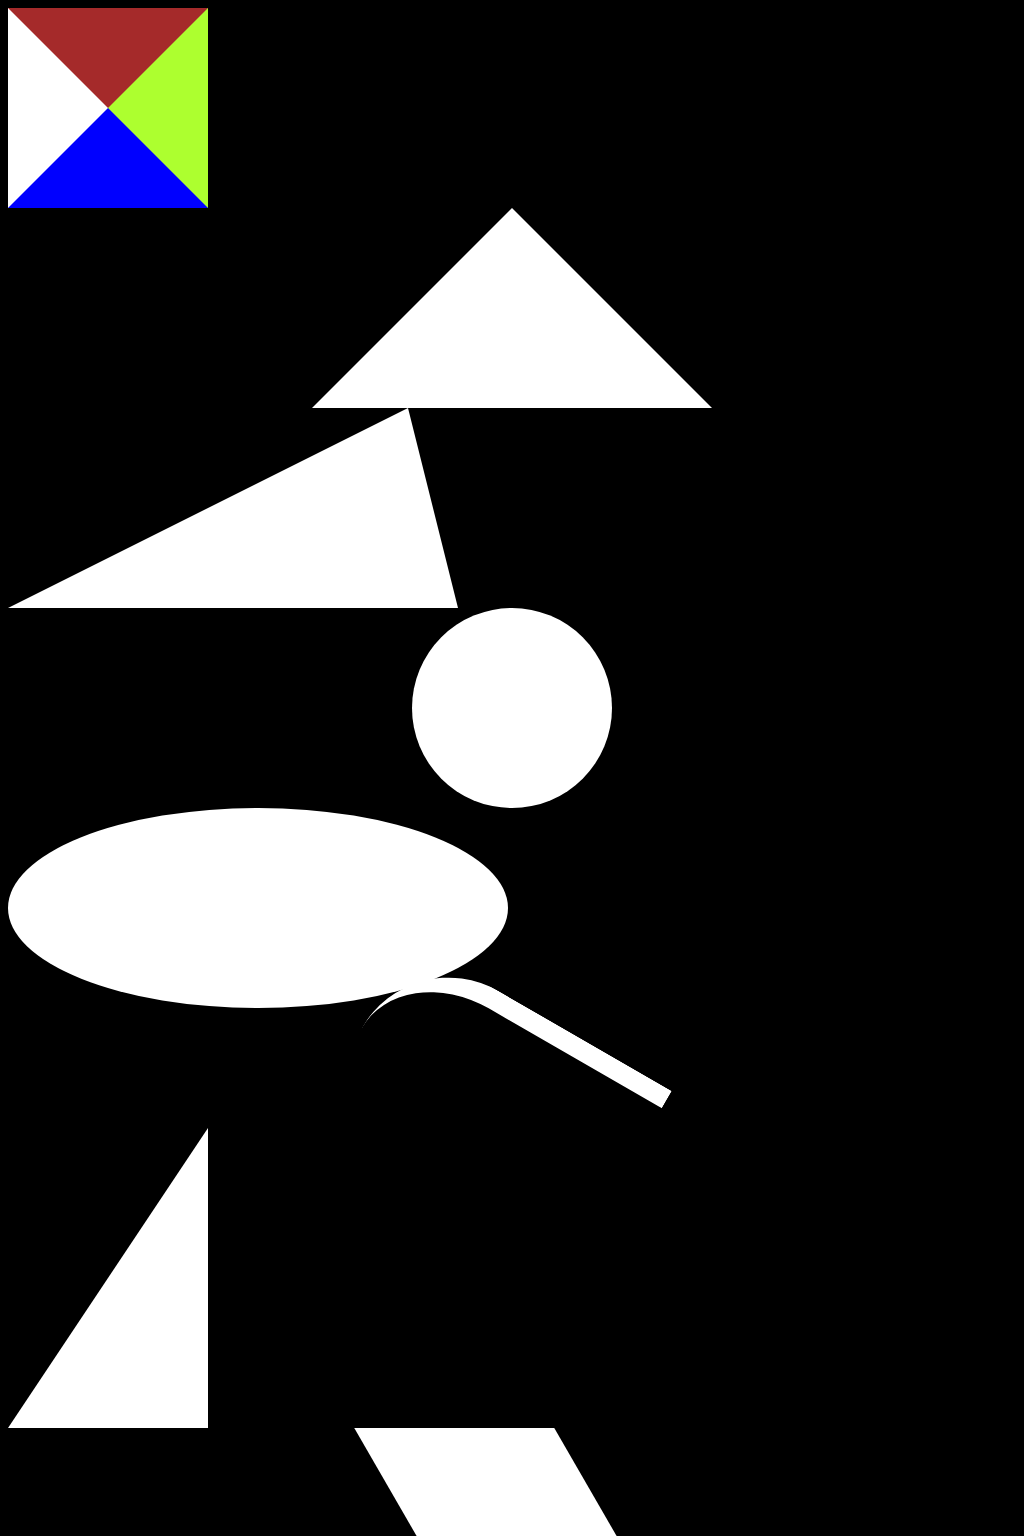

Write a web page that renders exactly this picture using CSS.

<!DOCTYPE html>
<html lang="en">
  <head>
    <meta charset="UTF-8" />
    <meta http-equiv="X-UA-Compatible" content="IE=edge" />
    <meta name="viewport" content="width=device-width, initial-scale=1.0" />
    <title>Css - shapes</title>
    <style>
      * {
        background-color: black;
      }
      .shape1 {
        width: 0;
        height: 0;
        border-bottom: 100px solid blue;
        border-top: 100px solid brown;
        border-left: 100px solid white;
        border-right: 100px solid greenyellow;
      }
      .shape2 {
        width: 0;
        height: 0;
        border-bottom: 200px solid white;
        border-left: 200px solid transparent;
        border-right: 200px solid transparent;
        margin: auto;
      }
      .shape3 {
        width: 0;
        height: 0;
        border-bottom: 200px solid white;
        border-left: 400px solid transparent;
        border-right: 50px solid transparent;
      }
      .shape4 {
        width: 200px;
        height: 200px;
        border-radius: 50%;
        background-color: white;
        margin: auto;
      }
      .shape5 {
        width: 500px;
        height: 200px;
        background: white;
        border-radius: 50%;
      }
      .shape6{
          width: 300px;
          height: 100px;
          border-top: 20px solid white;
          border-radius: 100px 0 0 0;
          margin: auto;
          transform: rotate(30deg);
      }
      .shape7{
          width: 0;
          height: 0;
          border-bottom: 300px solid white;
          border-left: 200px solid transparent;  
        }
       .shape8{
           width: 200px;
           height: 200px;
           transform: skew(30deg);
           background-color: white;
           margin: auto;
       }
    </style>
  </head>
  <body>
    <div class="shape1"></div>
    <div class="shape2"></div>
    <div class="shape3"></div>
    <div class="shape4"></div>
    <div class="shape5"></div>
    <div class="shape6"></div>
    <div class="shape7"></div>
    <div class="shape8"></div>
    <div class="shape9"></div>
  </body>
</html>
